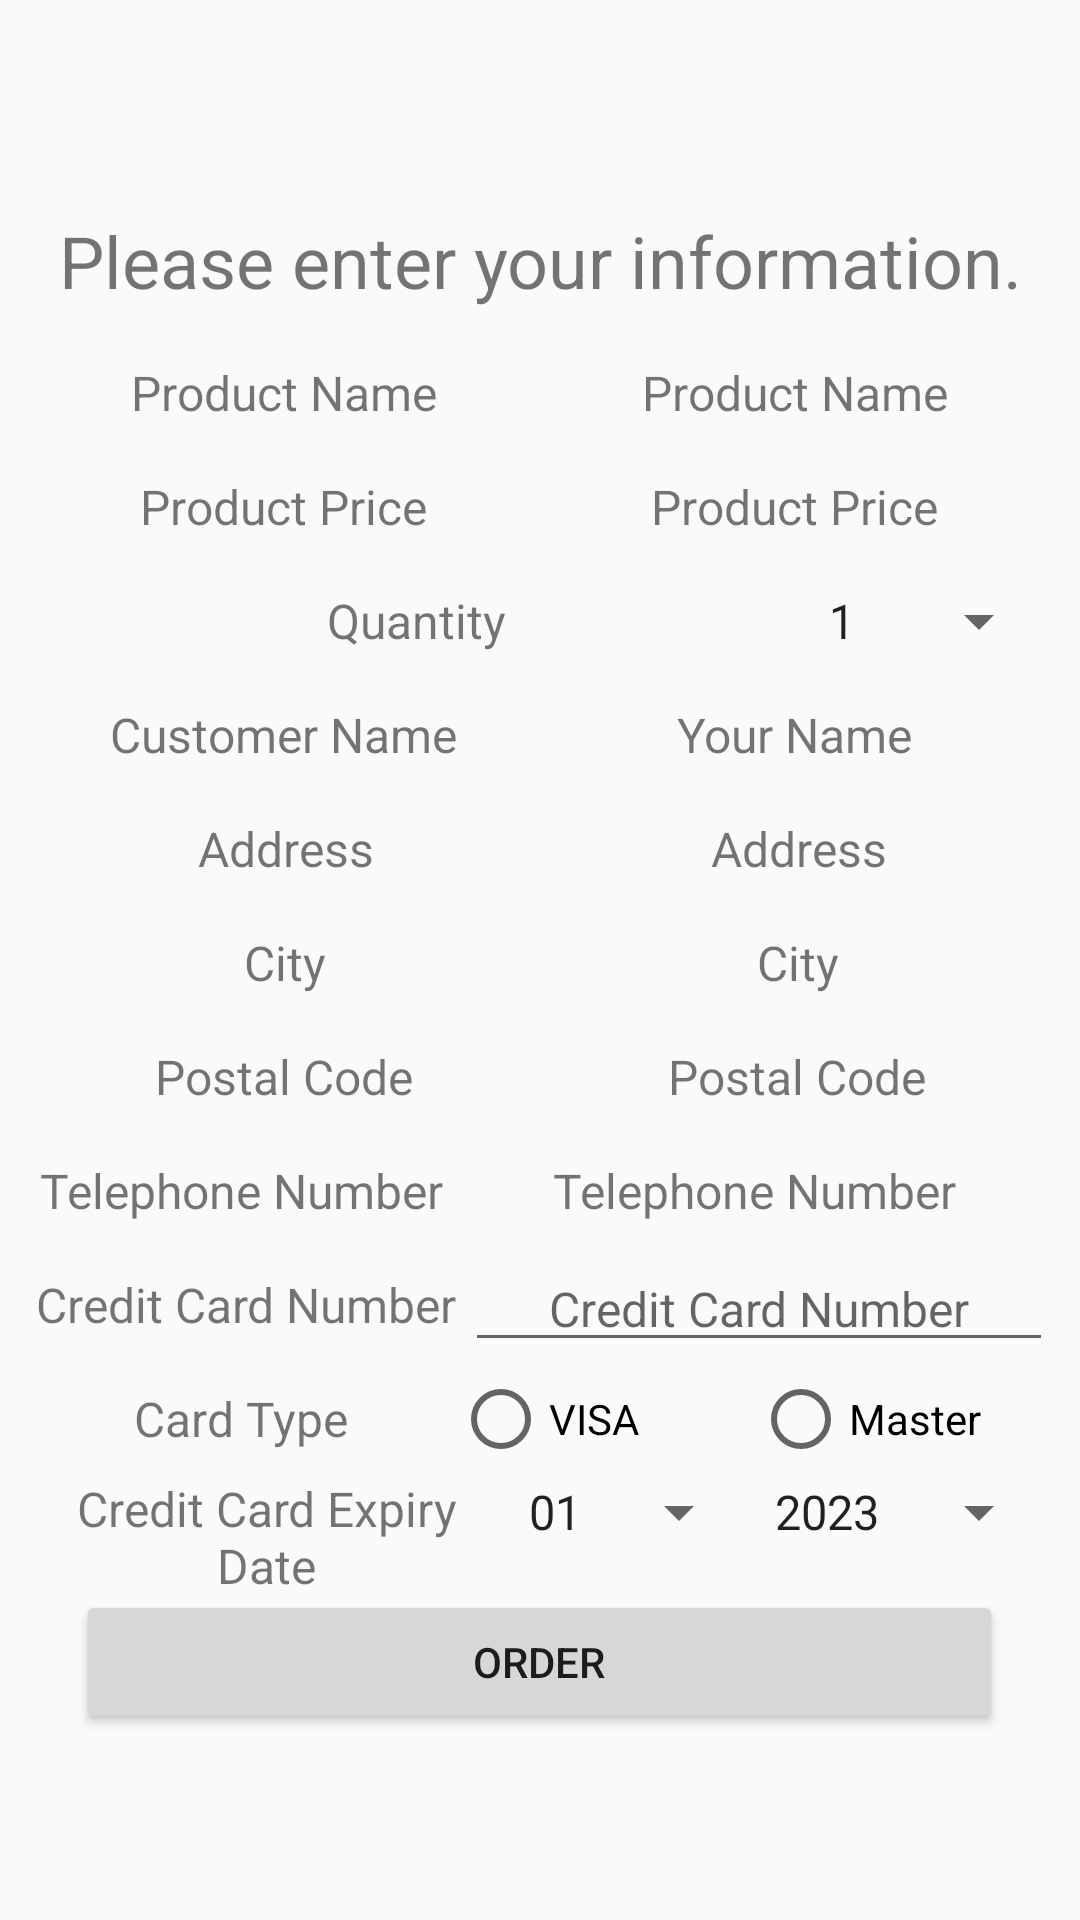

Produce the Android XML layout that renders to this screen, including the resource entries it uses.
<!-- AndroidManifest.xml: application theme AppTheme -->
<!-- res/layout/activity_order.xml -->
<?xml version="1.0" encoding="utf-8"?>
<LinearLayout xmlns:android="http://schemas.android.com/apk/res/android"
    android:layout_width="match_parent"
    android:layout_height="match_parent"
    android:layout_gravity="center"
    android:gravity="center"
    android:orientation="vertical">


    <LinearLayout
        android:layout_width="match_parent"
        android:layout_height="50dp"
        android:orientation="vertical">

        <TextView
            android:id="@+id/customer_input_info_statement"
            android:layout_width="match_parent"
            android:layout_height="50dp"
            android:gravity="center"
            android:text="Please enter your information."
            android:textSize="24sp"/>

    </LinearLayout>


    <LinearLayout
        android:layout_width="341dp"
        android:layout_height="38dp"
        android:orientation="horizontal">
        <TextView
            android:id="@+id/product"
            android:layout_width="189dp"
            android:layout_height="match_parent"
            android:layout_weight="1"
            android:text="Product Name"
            android:textSize="16sp"
            android:gravity="center"/>

        <TextView
            android:id="@+id/productName"
            android:layout_width="wrap_content"
            android:layout_height="match_parent"
            android:layout_weight="1"
            android:ems="10"
            android:text="Product Name"
            android:textSize="16sp"
            android:gravity="center"/>

    </LinearLayout>

    <LinearLayout
        android:layout_width="341dp"
        android:layout_height="38dp"
        android:orientation="horizontal">
        <TextView
            android:id="@+id/productPrice"
            android:layout_width="189dp"
            android:layout_height="match_parent"
            android:layout_weight="1"
            android:text="Product Price"
            android:textSize="16sp"
            android:gravity="center"/>

        <TextView
            android:id="@+id/productPriceInput"
            android:layout_width="wrap_content"
            android:layout_height="match_parent"
            android:layout_weight="1"
            android:ems="10"
            android:text="Product Price"
            android:textSize="16sp"
            android:gravity="center"/>

    </LinearLayout>
    
    <LinearLayout
        android:layout_width="341dp"
        android:layout_height="38dp"
        android:orientation="horizontal">

        <TextView
            android:id="@+id/quantity"
            android:layout_width="189dp"
            android:layout_height="match_parent"
            android:layout_weight="1"
            android:text="Quantity"
            android:textSize="16sp"
            android:gravity="center"/>

        <Spinner
            android:id="@+id/quantitySpinner"
            android:layout_width="wrap_content"
            android:layout_height="wrap_content"
            android:entries="@array/quantity" />

    </LinearLayout>

    
    <LinearLayout
        android:layout_width="341dp"
        android:layout_height="38dp"
        android:orientation="horizontal">

        <TextView
            android:id="@+id/customerName"
            android:layout_width="189dp"
            android:layout_height="match_parent"
            android:layout_weight="1"
            android:text="Customer Name"
            android:textSize="16sp"
            android:gravity="center"/>

        <TextView
            android:id="@+id/customerNameInput"
            android:layout_width="wrap_content"
            android:layout_height="match_parent"
            android:layout_weight="1"
            android:ems="10"
            android:text="Your Name"
            android:textSize="16sp"
            android:gravity="center"/>

    </LinearLayout>

    
    <LinearLayout
        android:layout_width="342dp"
        android:layout_height="38dp"
        android:orientation="horizontal">

        <TextView
            android:id="@+id/customerAddress"
            android:layout_width="192dp"
            android:layout_height="match_parent"
            android:layout_weight="1"
            android:text="Address"
            android:textSize="16sp"
            android:gravity="center"/>

        <TextView
            android:id="@+id/customerAddressInput"
            android:layout_width="wrap_content"
            android:layout_height="match_parent"
            android:layout_weight="1"
            android:ems="10"
            android:text="Address"
            android:textSize="16sp"
            android:gravity="center"/>

    </LinearLayout>

    
    <LinearLayout
        android:layout_width="342dp"
        android:layout_height="38dp"
        android:orientation="horizontal">

        <TextView
            android:id="@+id/city"
            android:layout_width="192dp"
            android:layout_height="match_parent"
            android:layout_weight="1"
            android:text="City"
            android:textSize="16sp"
            android:gravity="center"/>

        <TextView
            android:id="@+id/cityInput"
            android:layout_width="wrap_content"
            android:layout_height="match_parent"
            android:layout_weight="1"
            android:ems="10"
            android:text="City"
            android:textSize="16sp"
            android:gravity="center"/>

    </LinearLayout>

    
    <LinearLayout
        android:layout_width="342dp"
        android:layout_height="38dp"
        android:orientation="horizontal">

        <TextView
            android:id="@+id/postalCode"
            android:layout_width="189dp"
            android:layout_height="match_parent"
            android:layout_weight="1"
            android:text="Postal Code"
            android:textSize="16sp"
            android:gravity="center"/>

        <TextView
            android:id="@+id/postalCodeInput"
            android:layout_width="wrap_content"
            android:layout_height="match_parent"
            android:layout_weight="1"
            android:ems="10"
            android:text="Postal Code"
            android:textSize="16sp"
            android:gravity="center"/>

    </LinearLayout>

    
    <LinearLayout
        android:layout_width="342dp"
        android:layout_height="38dp"
        android:orientation="horizontal">

        <TextView
            android:id="@+id/telephoneNumber"
            android:layout_width="wrap_content"
            android:layout_height="match_parent"
            android:layout_weight="1"
            android:text="Telephone Number"
            android:textSize="16sp"
            android:gravity="center"/>

        <TextView
            android:id="@+id/telephoneNumberInput"
            android:layout_width="wrap_content"
            android:layout_height="match_parent"
            android:layout_weight="1"
            android:ems="10"
            android:text="Telephone Number"
            android:textSize="16sp"
            android:gravity="center"/>

    </LinearLayout>

    
    <LinearLayout
        android:layout_width="342dp"
        android:layout_height="38dp"
        android:orientation="horizontal">

        <TextView
            android:id="@+id/creditCardNumber"
            android:layout_width="wrap_content"
            android:layout_height="match_parent"
            android:layout_weight="1"
            android:text="Credit Card Number"
            android:textSize="16sp"
            android:gravity="center"/>

        <EditText
            android:id="@+id/creditCardNumberInput"
            android:layout_width="wrap_content"
            android:layout_height="match_parent"
            android:layout_weight="1"
            android:ems="10"
            android:hint="Credit Card Number"
            android:inputType="text"
            android:textSize="16sp"
            android:gravity="center"/>

    </LinearLayout>

    
    <LinearLayout
        android:layout_width="342dp"
        android:layout_height="38dp"
        android:orientation="horizontal">

        <TextView
            android:id="@+id/cardType"
            android:layout_width="wrap_content"
            android:layout_height="match_parent"
            android:layout_weight="1"
            android:text="Card Type"
            android:textSize="16sp"
            android:gravity="center"/>

        <RadioGroup
            android:id="@+id/cardTypeRadioGroup"
            android:layout_width="wrap_content"
            android:layout_height="match_parent"
            android:orientation="horizontal"
            android:gravity="center">

            <RadioButton
                android:id="@+id/visa"
                android:layout_width="100dp"
                android:layout_height="wrap_content"
                android:text="VISA" />

            <RadioButton
                android:id="@+id/master"
                android:layout_width="100dp"
                android:layout_height="wrap_content"
                android:text="Master" />

        </RadioGroup>

    </LinearLayout>

    
    <LinearLayout
        android:layout_width="341dp"
        android:layout_height="38dp"
        android:orientation="horizontal">

        <TextView
            android:id="@+id/creditCardExpiryDate"
            android:layout_width="wrap_content"
            android:layout_height="match_parent"
            android:layout_weight="1"
            android:text="Credit Card Expiry Date"
            android:textSize="16sp"
            android:gravity="center"/>

        <Spinner
            android:id="@+id/monthSpinner"
            android:layout_width="wrap_content"
            android:layout_height="wrap_content"
            android:entries="@array/months" />

        <Spinner
            android:id="@+id/yearSpinner"
            android:layout_width="wrap_content"
            android:layout_height="wrap_content"
            android:entries="@array/years" />


    </LinearLayout>

    
    <Button
        android:id="@+id/orderButton"
        android:layout_width="309dp"
        android:layout_height="wrap_content"
        android:text="Order" />

</LinearLayout>
<!-- resources referenced by this layout -->
<resources>
  <string-array name="months">
          <item>01</item>
          <item>02</item>
          <item>03</item>
          <item>04</item>
          <item>05</item>
          <item>06</item>
          <item>07</item>
          <item>08</item>
          <item>09</item>
          <item>10</item>
          <item>11</item>
          <item>12</item>
      </string-array>
  <string-array name="quantity">
          <item>1</item>
          <item>2</item>
          <item>3</item>
          <item>4</item>
          <item>5</item>
          <item>6</item>
          <item>7</item>
          <item>8</item>
          <item>9</item>
          <item>10</item>
          <item>11</item>
          <item>12</item>
          <item>13</item>
          <item>14</item>
          <item>15</item>
          <item>16</item>
          <item>17</item>
          <item>18</item>
          <item>19</item>
          <item>20</item>
      </string-array>
  <string-array name="years">
          <item>2023</item>
          <item>2024</item>
          <item>2025</item>
          <item>2026</item>
          <item>2027</item>
          <item>2028</item>
          <item>2029</item>
          <item>2030</item>
          <item>2031</item>
          <item>2032</item>
          <item>2033</item>
      </string-array>
  <style name="AppTheme" parent="Theme.AppCompat.Light.DarkActionBar">
      </style>
</resources>
